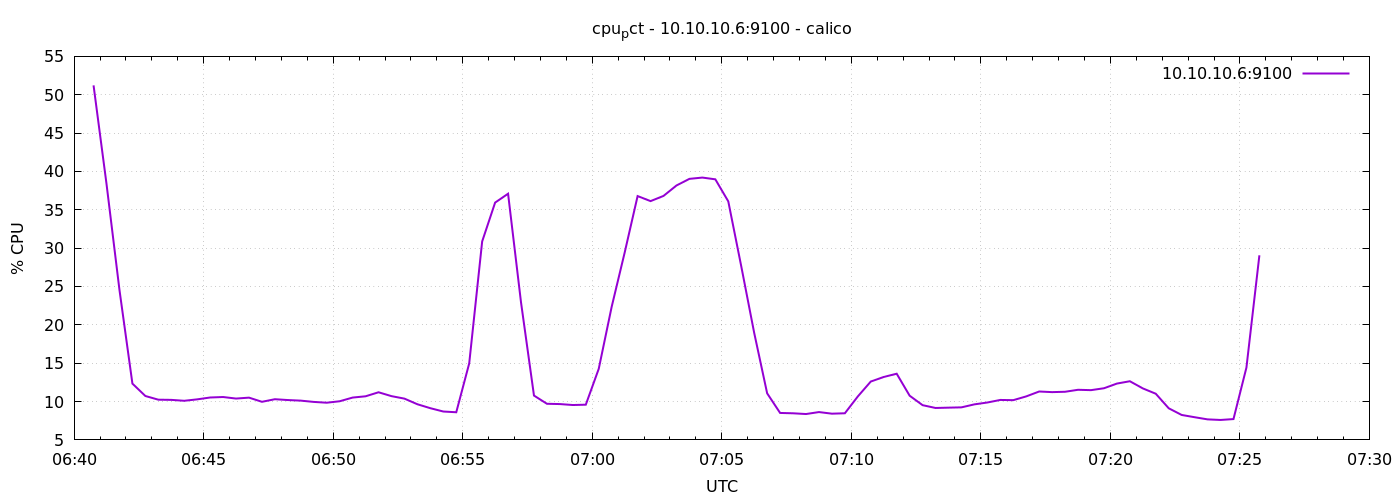

The file beside this chart, header and first rows:
1776753645	51.219047619048254
1776753675	38.37
1776753705	24.55
1776753735	12.34
1776753765	10.72
1776753795	10.24
1776753825	10.22
1776753855	10.1
1776753885	10.29
1776753915	10.53
1776753945	10.59
1776753975	10.39
1776754005	10.51
1776754035	9.967
1776754065	10.3
1776754095	10.2
1776754125	10.12
1776754155	9.952
1776754185	9.848
1776754215	10.04
1776754245	10.52
1776754275	10.69
1776754305	11.21
1776754335	10.7
1776754365	10.38
1776754395	9.648
1776754425	9.133
1776754455	8.7
1776754485	8.605
1776754515	14.98
1776754545	30.87
1776754575	35.94
1776754605	37.1
1776754635	22.92
1776754665	10.78
1776754695	9.71
1776754725	9.671
1776754755	9.548
1776754785	9.59
1776754815	14.27
1776754845	22.37
1776754875	29.41
1776754905	36.79
1776754935	36.13
1776754965	36.81
1776754995	38.17
1776755025	39.03
1776755055	39.2
1776755085	38.97
1776755115	36.1
1776755145	27.64
1776755175	18.95
1776755205	11.07
1776755235	8.514
1776755265	8.469
1776755295	8.371
1776755325	8.629
1776755355	8.419
1776755385	8.471
1776755415	10.67
1776755445	12.61
... 30 more rows
